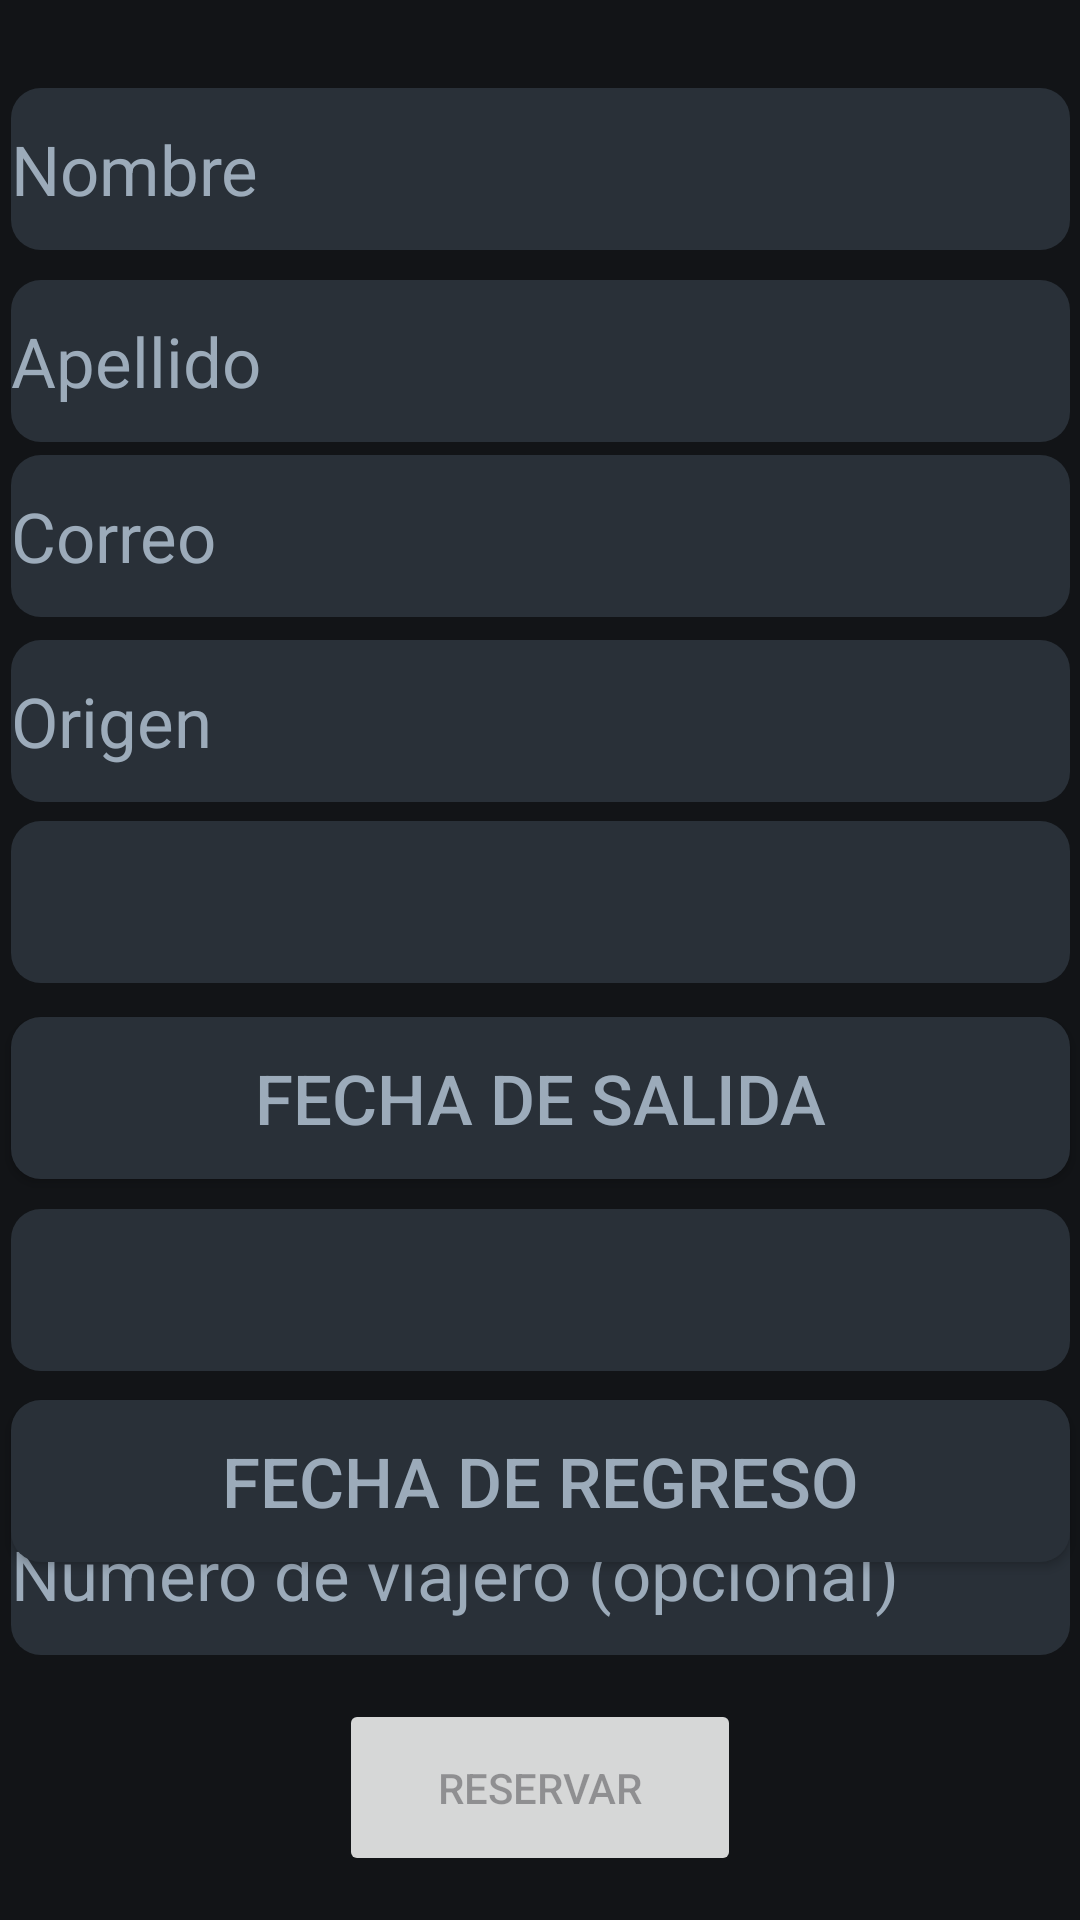

Android layout source for this screen:
<!-- AndroidManifest.xml: application theme Theme.ReservacionDeViaje -->
<!-- res/layout/activity_main.xml -->
<?xml version="1.0" encoding="utf-8"?>
<androidx.constraintlayout.widget.ConstraintLayout xmlns:android="http://schemas.android.com/apk/res/android"
    xmlns:app="http://schemas.android.com/apk/res-auto"
    xmlns:tools="http://schemas.android.com/tools"
    android:id="@+id/main"
    android:layout_width="match_parent"
    android:layout_height="match_parent"
    android:background="@color/blue_bg"
    tools:context=".MainActivity">

    <EditText
        android:id="@+id/etNombre"
        android:layout_width="353dp"
        android:layout_height="54dp"
        android:background="@drawable/dark_blue_btn_bg"
        android:ems="10"
        android:gravity="center_vertical"
        android:hint="Nombre"
        android:inputType="text"
        android:textColor="@color/gray_hint"
        android:textColorHint="@color/gray_hint"
        android:textSize="23sp"
        app:layout_constraintBottom_toBottomOf="parent"
        app:layout_constraintEnd_toEndOf="parent"
        app:layout_constraintStart_toStartOf="parent"
        app:layout_constraintTop_toTopOf="parent"
        app:layout_constraintVertical_bias="0.050000012" />

    <EditText
        android:id="@+id/etApellido"
        android:layout_width="353dp"
        android:layout_height="54dp"
        android:background="@drawable/dark_blue_btn_bg"
        android:ems="10"
        android:gravity="center_vertical"
        android:hint="Apellido"
        android:inputType="text"
        android:textColor="@color/gray_hint"
        android:textColorHint="@color/gray_hint"
        android:textSize="23sp"
        app:layout_constraintBottom_toBottomOf="parent"
        app:layout_constraintEnd_toEndOf="parent"
        app:layout_constraintStart_toStartOf="parent"
        app:layout_constraintTop_toBottomOf="@+id/etNombre"
        app:layout_constraintVertical_bias="0.01999998" />

    <EditText
        android:id="@+id/etCorreo"
        android:layout_width="353dp"
        android:layout_height="54dp"
        android:background="@drawable/dark_blue_btn_bg"
        android:ems="10"
        android:gravity="center_vertical"
        android:hint="Correo"
        android:inputType="text"
        android:textColor="@color/gray_hint"
        android:textColorHint="@color/gray_hint"
        android:textSize="23sp"
        app:layout_constraintBottom_toBottomOf="parent"
        app:layout_constraintEnd_toEndOf="parent"
        app:layout_constraintStart_toStartOf="parent"
        app:layout_constraintTop_toBottomOf="@+id/etApellido"
        app:layout_constraintVertical_bias="0.00999999" />

    <EditText
        android:id="@+id/etOrigen"
        android:layout_width="353dp"
        android:layout_height="54dp"
        android:background="@drawable/dark_blue_btn_bg"
        android:ems="10"
        android:gravity="center_vertical"
        android:hint="Origen"
        android:inputType="text"
        android:textColor="@color/gray_hint"
        android:textColorHint="@color/gray_hint"
        android:textSize="23sp"
        app:layout_constraintBottom_toBottomOf="parent"
        app:layout_constraintEnd_toEndOf="parent"
        app:layout_constraintStart_toStartOf="parent"
        app:layout_constraintTop_toBottomOf="@+id/etCorreo"
        app:layout_constraintVertical_bias="0.01999998" />

    <Spinner
        android:id="@+id/spinnerDestino"
        android:layout_width="353dp"
        android:layout_height="54dp"
        android:background="@drawable/dark_blue_btn_bg"
        android:gravity="center_vertical"
        android:textColor="@color/gray_hint"
        android:textSize="23sp"
        app:layout_constraintBottom_toBottomOf="parent"
        app:layout_constraintEnd_toEndOf="parent"
        app:layout_constraintStart_toStartOf="parent"
        app:layout_constraintTop_toBottomOf="@+id/etOrigen"
        app:layout_constraintVertical_bias="0.01999998" />

    <Button
        android:id="@+id/btnFechaSalida"
        android:layout_width="353dp"
        android:layout_height="54dp"
        android:background="@drawable/dark_blue_btn_bg"
        android:text="Fecha de Salida"
        android:textColor="@color/gray_hint"
        android:textSize="23sp"
        app:layout_constraintBottom_toBottomOf="parent"
        app:layout_constraintEnd_toEndOf="parent"
        app:layout_constraintStart_toStartOf="parent"
        app:layout_constraintTop_toBottomOf="@+id/spinnerDestino"
        app:layout_constraintVertical_bias="0.044" />


    <Spinner
        android:id="@+id/spinnerHoraSalida"
        android:layout_width="353dp"
        android:layout_height="54dp"
        android:background="@drawable/dark_blue_btn_bg"
        android:gravity="center_vertical"
        android:textColor="@color/gray_hint"
        android:textSize="23sp"
        app:layout_constraintBottom_toBottomOf="parent"
        app:layout_constraintEnd_toEndOf="parent"
        app:layout_constraintStart_toStartOf="parent"
        app:layout_constraintTop_toBottomOf="@+id/btnFechaSalida"
        app:layout_constraintVertical_bias="0.052" />

    <Button
        android:id="@+id/btnFechaRegreso"
        android:layout_width="353dp"
        android:layout_height="54dp"
        android:background="@drawable/dark_blue_btn_bg"
        android:text="Fecha de Regreso"
        android:textColor="@color/gray_hint"
        android:textSize="23sp"
        app:layout_constraintBottom_toBottomOf="parent"
        app:layout_constraintEnd_toEndOf="parent"
        app:layout_constraintStart_toStartOf="parent"
        app:layout_constraintTop_toBottomOf="@+id/spinnerHoraSalida"
        app:layout_constraintVertical_bias="0.074" />

    <EditText
        android:id="@+id/etNumViajero"
        android:layout_width="353dp"
        android:layout_height="54dp"
        android:background="@drawable/dark_blue_btn_bg"
        android:ems="10"
        android:gravity="center_vertical"
        android:hint="Numero de viajero (opcional)"
        android:inputType="number"
        android:maxLength="8"
        android:textColor="@color/gray_hint"
        android:textColorHint="@color/gray_hint"
        android:textSize="23sp"
        app:layout_constraintBottom_toBottomOf="parent"
        app:layout_constraintEnd_toEndOf="parent"
        app:layout_constraintStart_toStartOf="parent"
        app:layout_constraintTop_toBottomOf="@+id/btnFechaSalida"
        app:layout_constraintVertical_bias="0.542" />

    <Button
        android:id="@+id/btnReservar"
        android:layout_width="134dp"
        android:layout_height="59dp"
        android:text="Reservar"
        android:enabled="false"
        app:layout_constraintBottom_toBottomOf="parent"
        app:layout_constraintEnd_toEndOf="parent"
        app:layout_constraintStart_toStartOf="parent"
        app:layout_constraintTop_toBottomOf="@+id/etNumViajero" />


</androidx.constraintlayout.widget.ConstraintLayout>
<!-- resources referenced by this layout -->
<resources>
  <color name="blue_bg">#121417</color>
  <color name="gray_hint">#9CABBA</color>
  <!-- drawable dark_blue_btn_bg (drawable) -->
  <?xml version="1.0" encoding="utf-8"?>
  <selector xmlns:android="http://schemas.android.com/apk/res/android">
  <item>
      <shape android:shape="rectangle">
          <solid android:color="@color/dark_blue"/>
          <corners android:radius="10dp"/>
  
      </shape>
  </item>
  </selector>
  <style name="Theme.ReservacionDeViaje" parent="Base.Theme.ReservacionDeViaje" />
  <color name="dark_blue">#293038</color>
  <style name="Base.Theme.ReservacionDeViaje" parent="Theme.Material3.DayNight.NoActionBar">
          
          
      </style>
</resources>
